Image classification data set "data" (Sammy199710/TFM_PROYECTO_UNIR_2024 on GitHub). Class labels (2): healthy, infected.

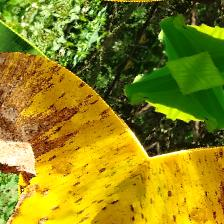
Label: infected

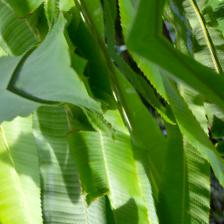
Label: healthy

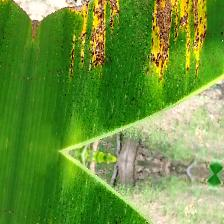
Label: infected

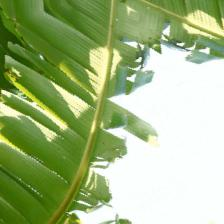
Label: healthy

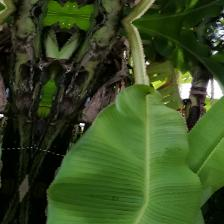
Label: healthy

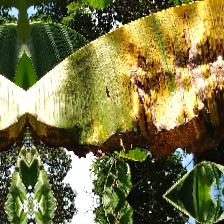
Label: infected
